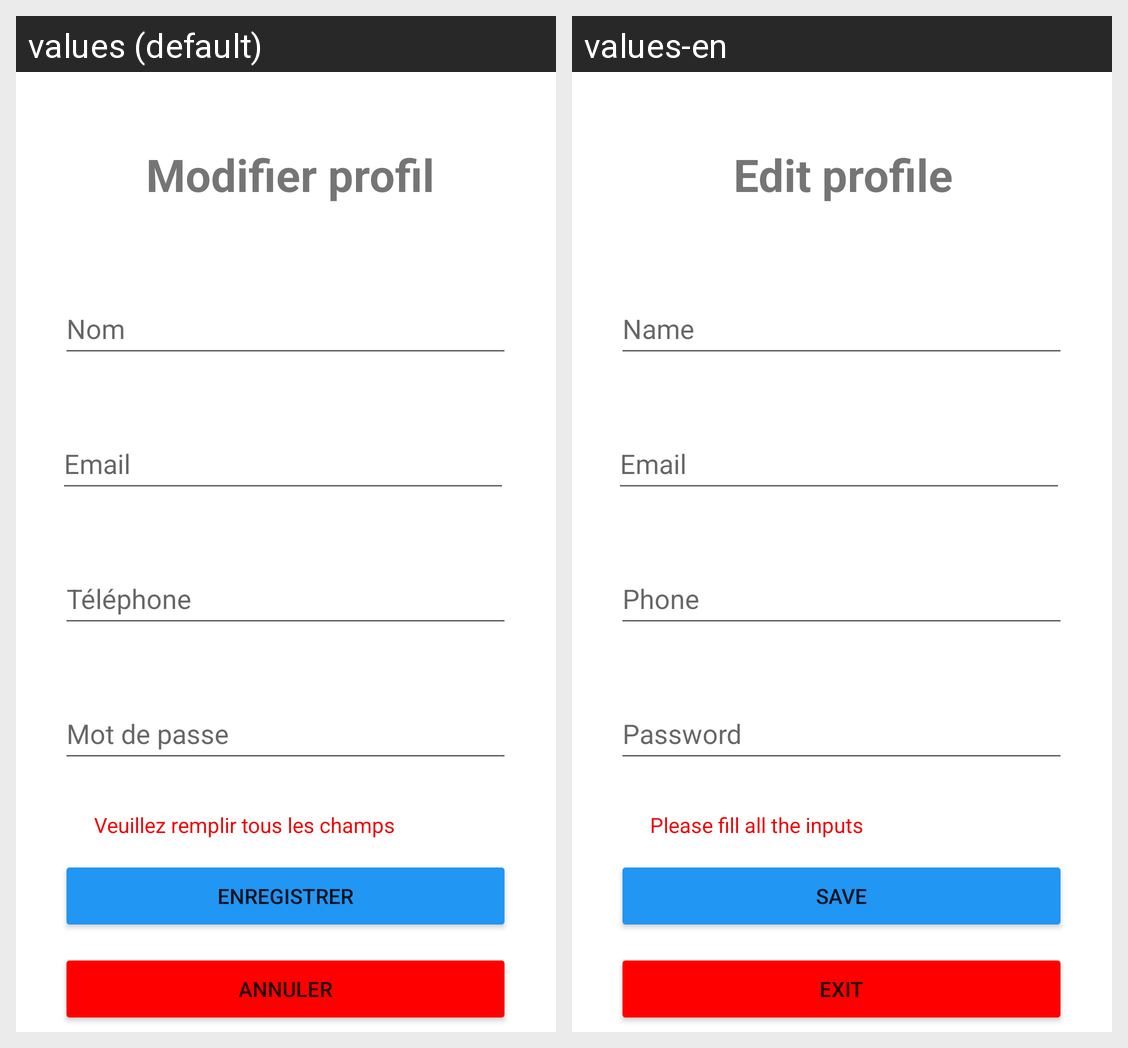

Translations of the strings shown on this Android screen, per locale in the grid:
Android screen res/layout/fragment_modif_profil.xml rendered under 2 locales, left to right: values (default), values-en. Device: Nexus 5 (rendered at 1080×1920; each locale shown at half size, 540×960, under a caption strip naming it); theme Theme.Projet.
Strings drawn on this screen, with the default value and each locale's value (text and hints the layout hard-codes, and strings that could not be matched under every locale, appear in the picture but are not listed):

modif_profil
  values: Modifier profil
  values-en: Edit profile

nom
  values: Nom
  values-en: Name

phone
  values: Téléphone
  values-en: Phone

mdp
  values: Mot de passe
  values-en: Password

error_sign
  values: Veuillez remplir tous les champs
  values-en: Please fill all the inputs

save
  values: Enregistrer
  values-en: Save

annuler
  values: Annuler
  values-en: Exit
